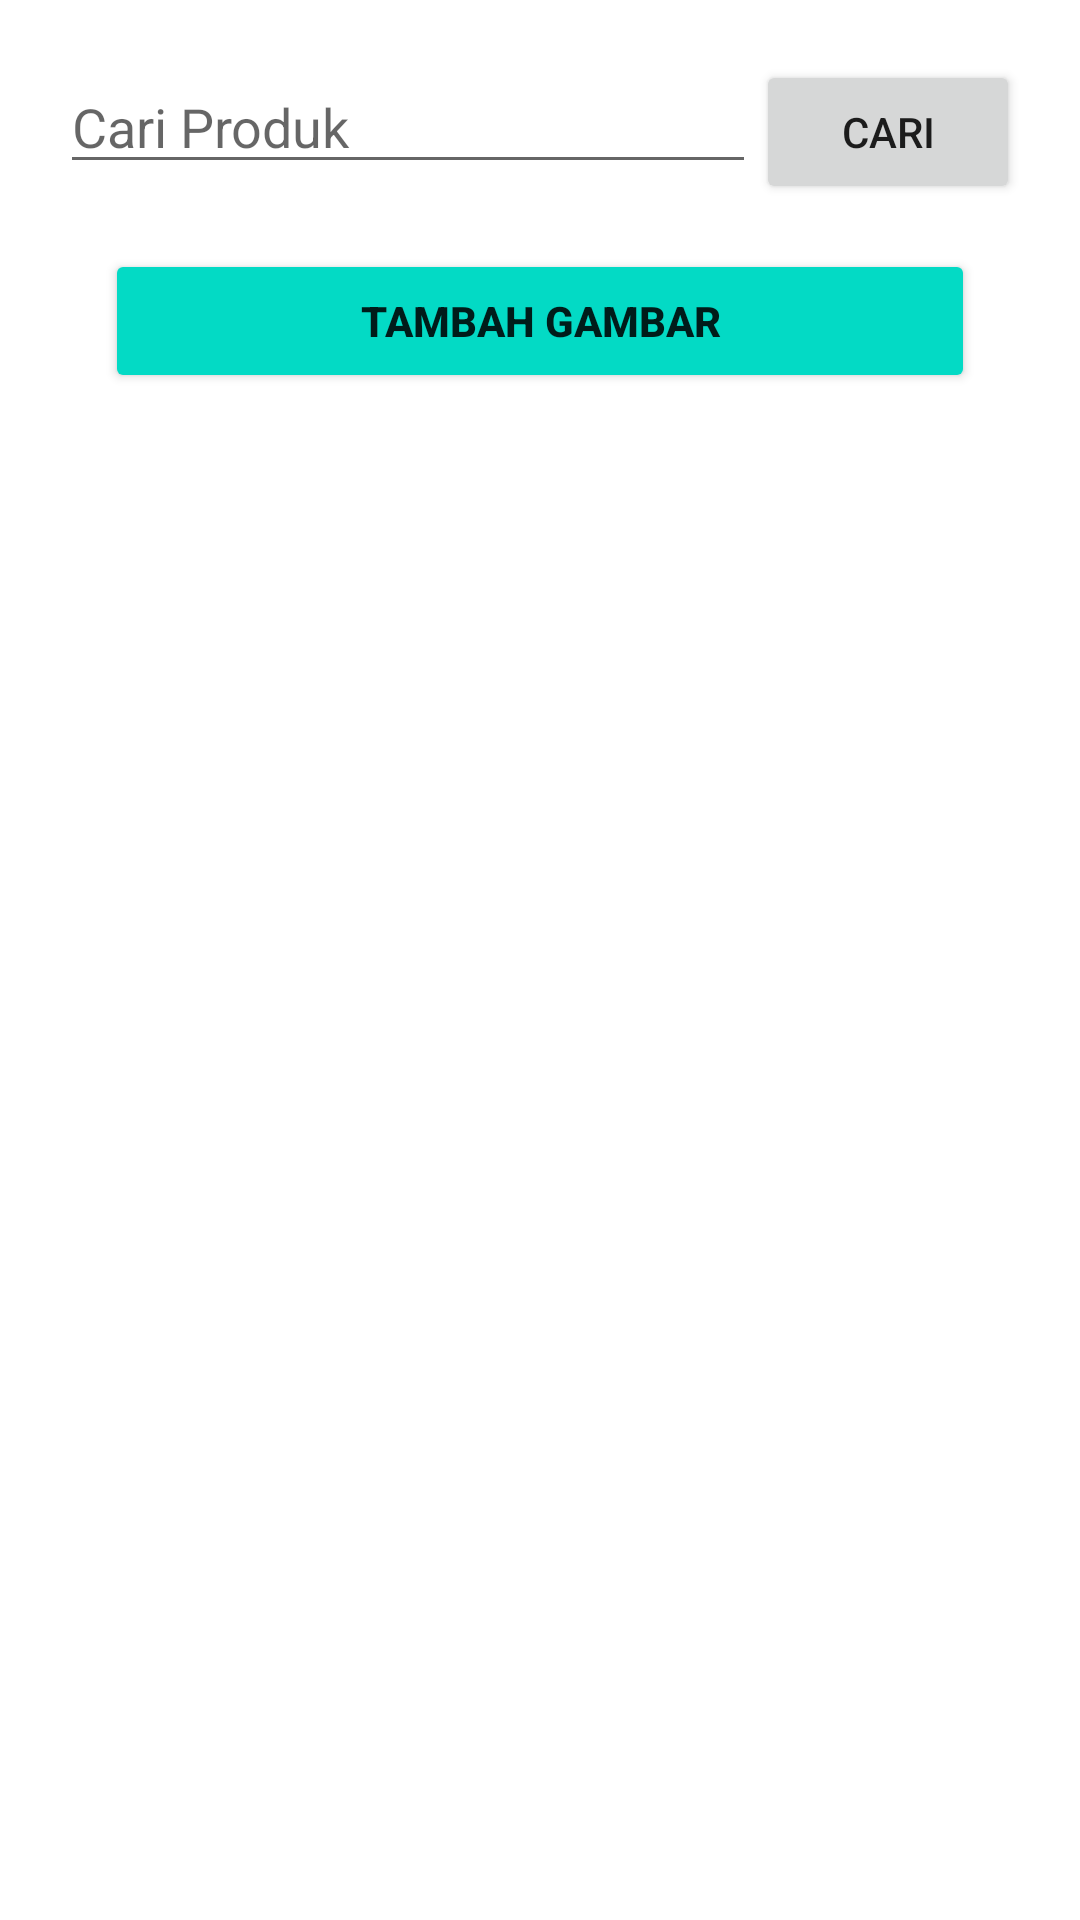

Produce the Android XML layout that renders to this screen, including the resource entries it uses.
<!-- AndroidManifest.xml: application theme Theme.Produk -->
<!-- res/layout/activity_main.xml -->
<?xml version="1.0" encoding="utf-8"?>
<LinearLayout xmlns:android="http://schemas.android.com/apk/res/android"
    xmlns:app="http://schemas.android.com/apk/res-auto"
    xmlns:tools="http://schemas.android.com/tools"
    android:layout_width="match_parent"
    android:layout_height="match_parent"
    android:orientation="vertical"
    android:padding="20dp"
    tools:context=".MainActivity">


    <LinearLayout
        android:layout_width="match_parent"
        android:layout_height="wrap_content"
        android:orientation="horizontal">
    <EditText
        android:id="@+id/editCari"
        android:layout_width="match_parent"
        android:layout_height="wrap_content"
        android:hint="Cari Produk"
        android:layout_weight="1" />

        <Button
            android:id="@+id/btnCari"
            android:layout_width="wrap_content"
            android:layout_height="wrap_content"
            android:text="Cari" />
    </LinearLayout>

    <LinearLayout
        android:layout_width="match_parent"
        android:layout_height="wrap_content"
        android:orientation="horizontal">

        <Button
            android:id="@+id/btnAdd"
            android:layout_width="wrap_content"
            android:layout_height="wrap_content"
            android:layout_margin="15dp"
            android:layout_weight="1"
            android:backgroundTint="@color/teal_200"
            android:text="Tambah Gambar"
            android:textStyle="bold" />
    </LinearLayout>

    <androidx.recyclerview.widget.RecyclerView
        android:id="@+id/rvProduk"
        android:layout_width="match_parent"
        android:layout_height="match_parent" />

</LinearLayout>
<!-- resources referenced by this layout -->
<resources>
  <style name="Theme.Produk" parent="Theme.MaterialComponents.DayNight.DarkActionBar">
          
          <item name="colorPrimary">@color/purple_500</item>
          <item name="colorPrimaryVariant">@color/purple_700</item>
          <item name="colorOnPrimary">@color/white</item>
          
          <item name="colorSecondary">@color/teal_200</item>
          <item name="colorSecondaryVariant">@color/teal_700</item>
          <item name="colorOnSecondary">@color/black</item>
          
          <item name="android:statusBarColor" tools:targetApi="l">?attr/colorPrimaryVariant</item>
          
      </style>
  <!-- not gathered from this repository: default colours our renderer supplied (Android Studio template values) -->
  <color name="purple_500">#FF6200EE</color>
  <color name="purple_700">#FF3700B3</color>
  <color name="teal_200">#FF03DAC5</color>
  <color name="teal_700">#FF018786</color>
  <color name="black">#FF000000</color>
  <color name="white">#FFFFFFFF</color>
</resources>
